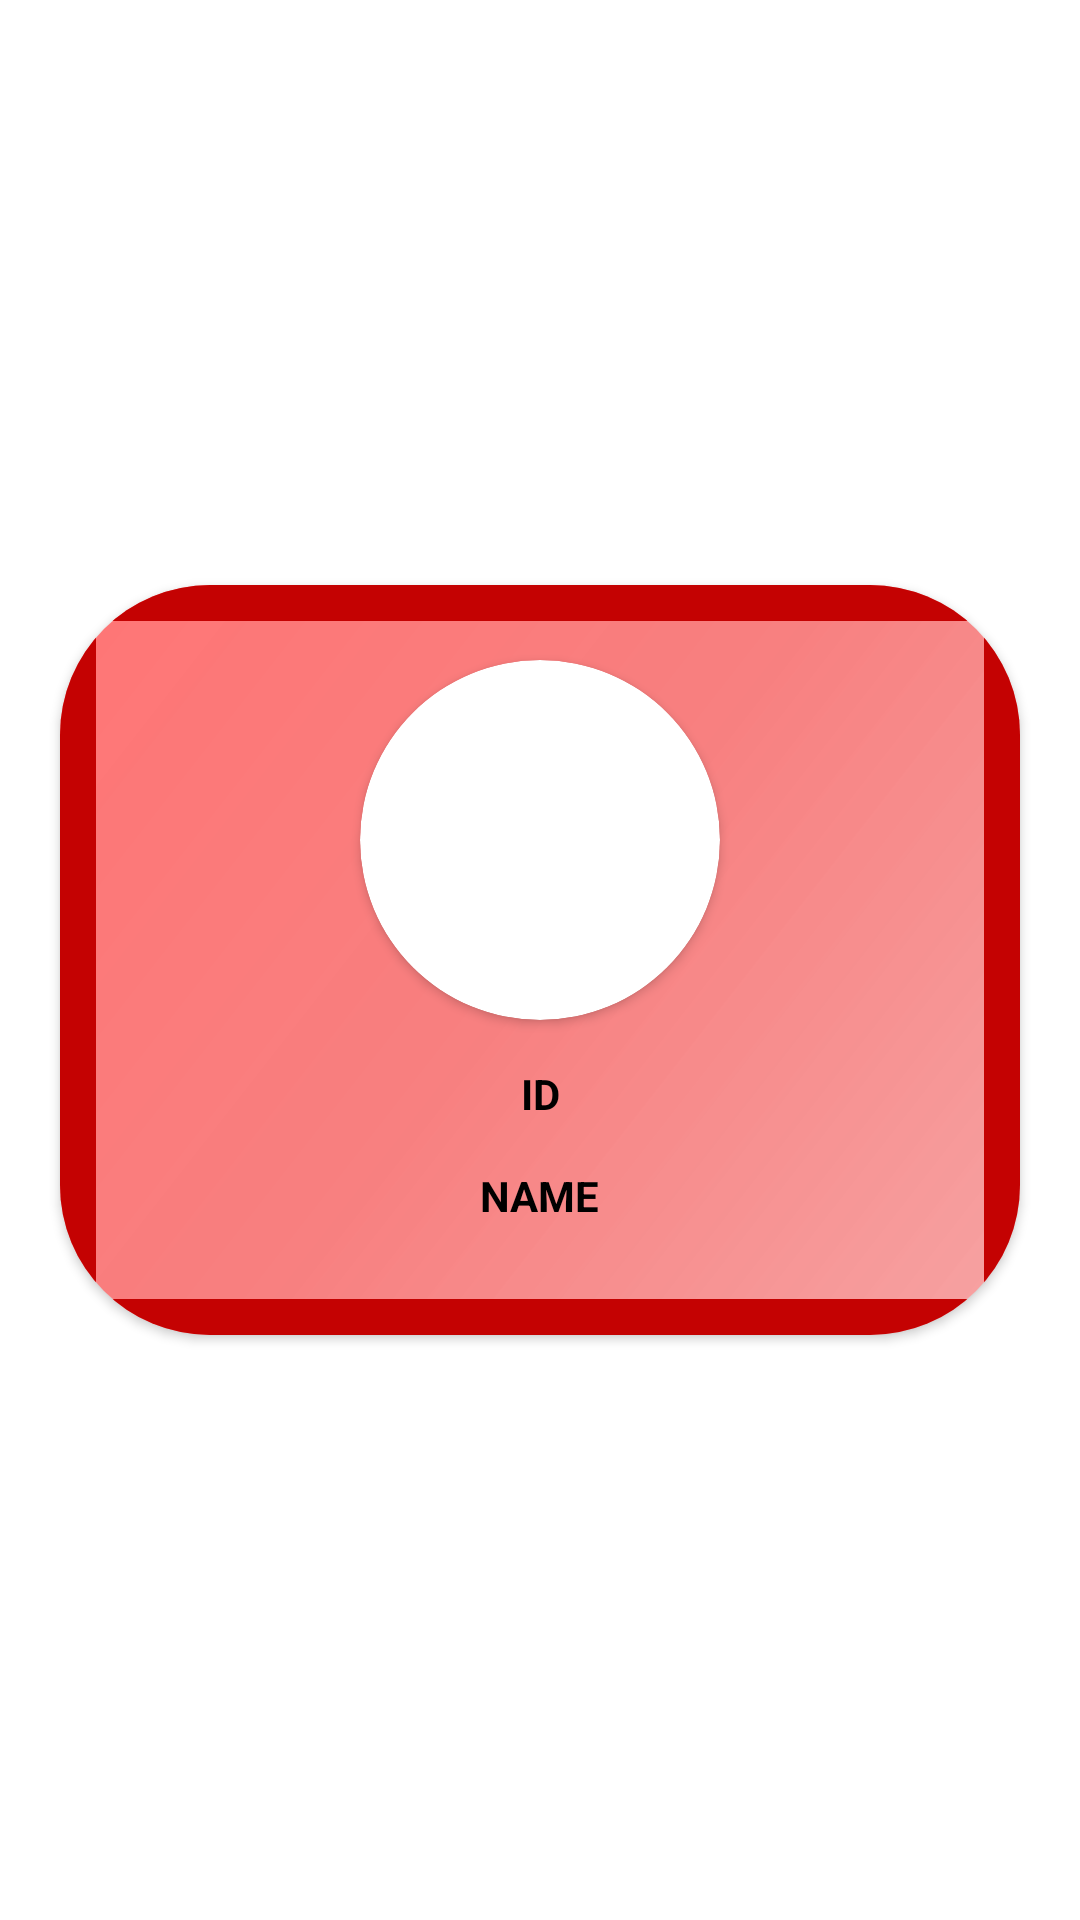

The Android layout XML behind this screen, and the referenced resources:
<!-- AndroidManifest.xml: application theme Theme.VirginMoney -->
<!-- res/layout/test.xml -->
<?xml version="1.0" encoding="utf-8"?>
<androidx.constraintlayout.widget.ConstraintLayout xmlns:android="http://schemas.android.com/apk/res/android"
    xmlns:app="http://schemas.android.com/apk/res-auto"
    android:layout_width="match_parent"
    android:layout_height="wrap_content">

    <androidx.cardview.widget.CardView
        android:layout_width="match_parent"
        android:layout_height="250sp"
        android:layout_margin="20sp"
        app:cardCornerRadius="50sp"
        app:layout_constraintBottom_toBottomOf="parent"
        app:layout_constraintTop_toTopOf="parent">

        <androidx.constraintlayout.widget.ConstraintLayout
            android:layout_width="match_parent"
            android:layout_height="match_parent"
            android:background="@drawable/card_red">

            <androidx.cardview.widget.CardView

                android:id="@+id/profileCardView"
                android:layout_width="120sp"
                android:layout_height="120sp"
                android:layout_marginTop="25sp"
                app:cardCornerRadius="100sp"
                app:layout_constraintLeft_toLeftOf="parent"
                app:layout_constraintRight_toRightOf="parent"
                app:layout_constraintTop_toTopOf="parent">

                <ImageView
                    android:id="@+id/avatar"
                    android:layout_width="match_parent"
                    android:layout_height="match_parent"
                    android:scaleType="centerCrop" />

            </androidx.cardview.widget.CardView>

            <TextView
                android:id="@+id/id"
                android:layout_width="wrap_content"
                android:layout_height="wrap_content"
                android:layout_marginTop="15sp"
                android:text="ID"
                android:textColor="@color/black"
                android:textStyle="bold"
                app:layout_constraintLeft_toLeftOf="parent"
                app:layout_constraintRight_toRightOf="parent"
                app:layout_constraintTop_toBottomOf="@id/profileCardView" />

            <TextView
                android:id="@+id/firstName"
                android:layout_width="wrap_content"
                android:layout_height="wrap_content"
                android:layout_marginTop="15sp"
                android:text="NAME"
                android:textStyle="bold"
                android:textColor="@color/black"
                android:textAllCaps="true"
                app:layout_constraintLeft_toLeftOf="parent"
                app:layout_constraintRight_toRightOf="parent"
                app:layout_constraintTop_toBottomOf="@id/id"/>

            <View
                android:id="@+id/bottomLine"
                android:layout_width="match_parent"
                android:layout_height="12dp"
                app:layout_constraintBottom_toBottomOf="parent"
                android:background="@color/red_virgin"/>

            <View
                android:id="@+id/bottomLine1"
                android:layout_width="match_parent"
                android:layout_height="12dp"
                app:layout_constraintTop_toTopOf="parent"
                android:background="@color/red_virgin"/>

            <View
                android:id="@+id/bottomLine2"
                android:layout_width="12dp"
                android:layout_height="match_parent"
                app:layout_constraintStart_toStartOf="parent"
                android:background="@color/red_virgin"/>

            <View
                android:id="@+id/bottomLine3"
                android:layout_width="12dp"
                android:layout_height="match_parent"
                app:layout_constraintEnd_toEndOf="parent"
                android:background="@color/red_virgin"/>

        </androidx.constraintlayout.widget.ConstraintLayout>
    </androidx.cardview.widget.CardView>


</androidx.constraintlayout.widget.ConstraintLayout>
<!-- resources referenced by this layout -->
<resources>
  <color name="black">#FF000000</color>
  <color name="red_virgin">#C40202</color>
  <!-- drawable card_red (drawable) -->
  <shape xmlns:android="http://schemas.android.com/apk/res/android"
      android:shape="rectangle">
      <gradient
          android:angle="135"
          android:centerColor="#D5F66767"
          android:endColor="#D3FF5858"
          android:startColor="#BEF38484"
          android:type="linear" />
  </shape>
  <style name="Theme.VirginMoney" parent="Theme.MaterialComponents.DayNight.DarkActionBar">
          
          <item name="colorPrimary">@color/red_virgin</item>
          <item name="colorPrimaryVariant">@color/red_virgin</item>
          <item name="colorOnPrimary">@color/white</item>
          
          <item name="colorSecondary">@color/red_virgin</item>
          <item name="colorSecondaryVariant">@color/red_virgin</item>
          <item name="colorOnSecondary">@color/white</item>
          
          <item name="android:statusBarColor" tools:targetApi="21">?attr/colorPrimaryVariant</item>
          
      </style>
  <color name="white">#FFFFFFFF</color>
</resources>
